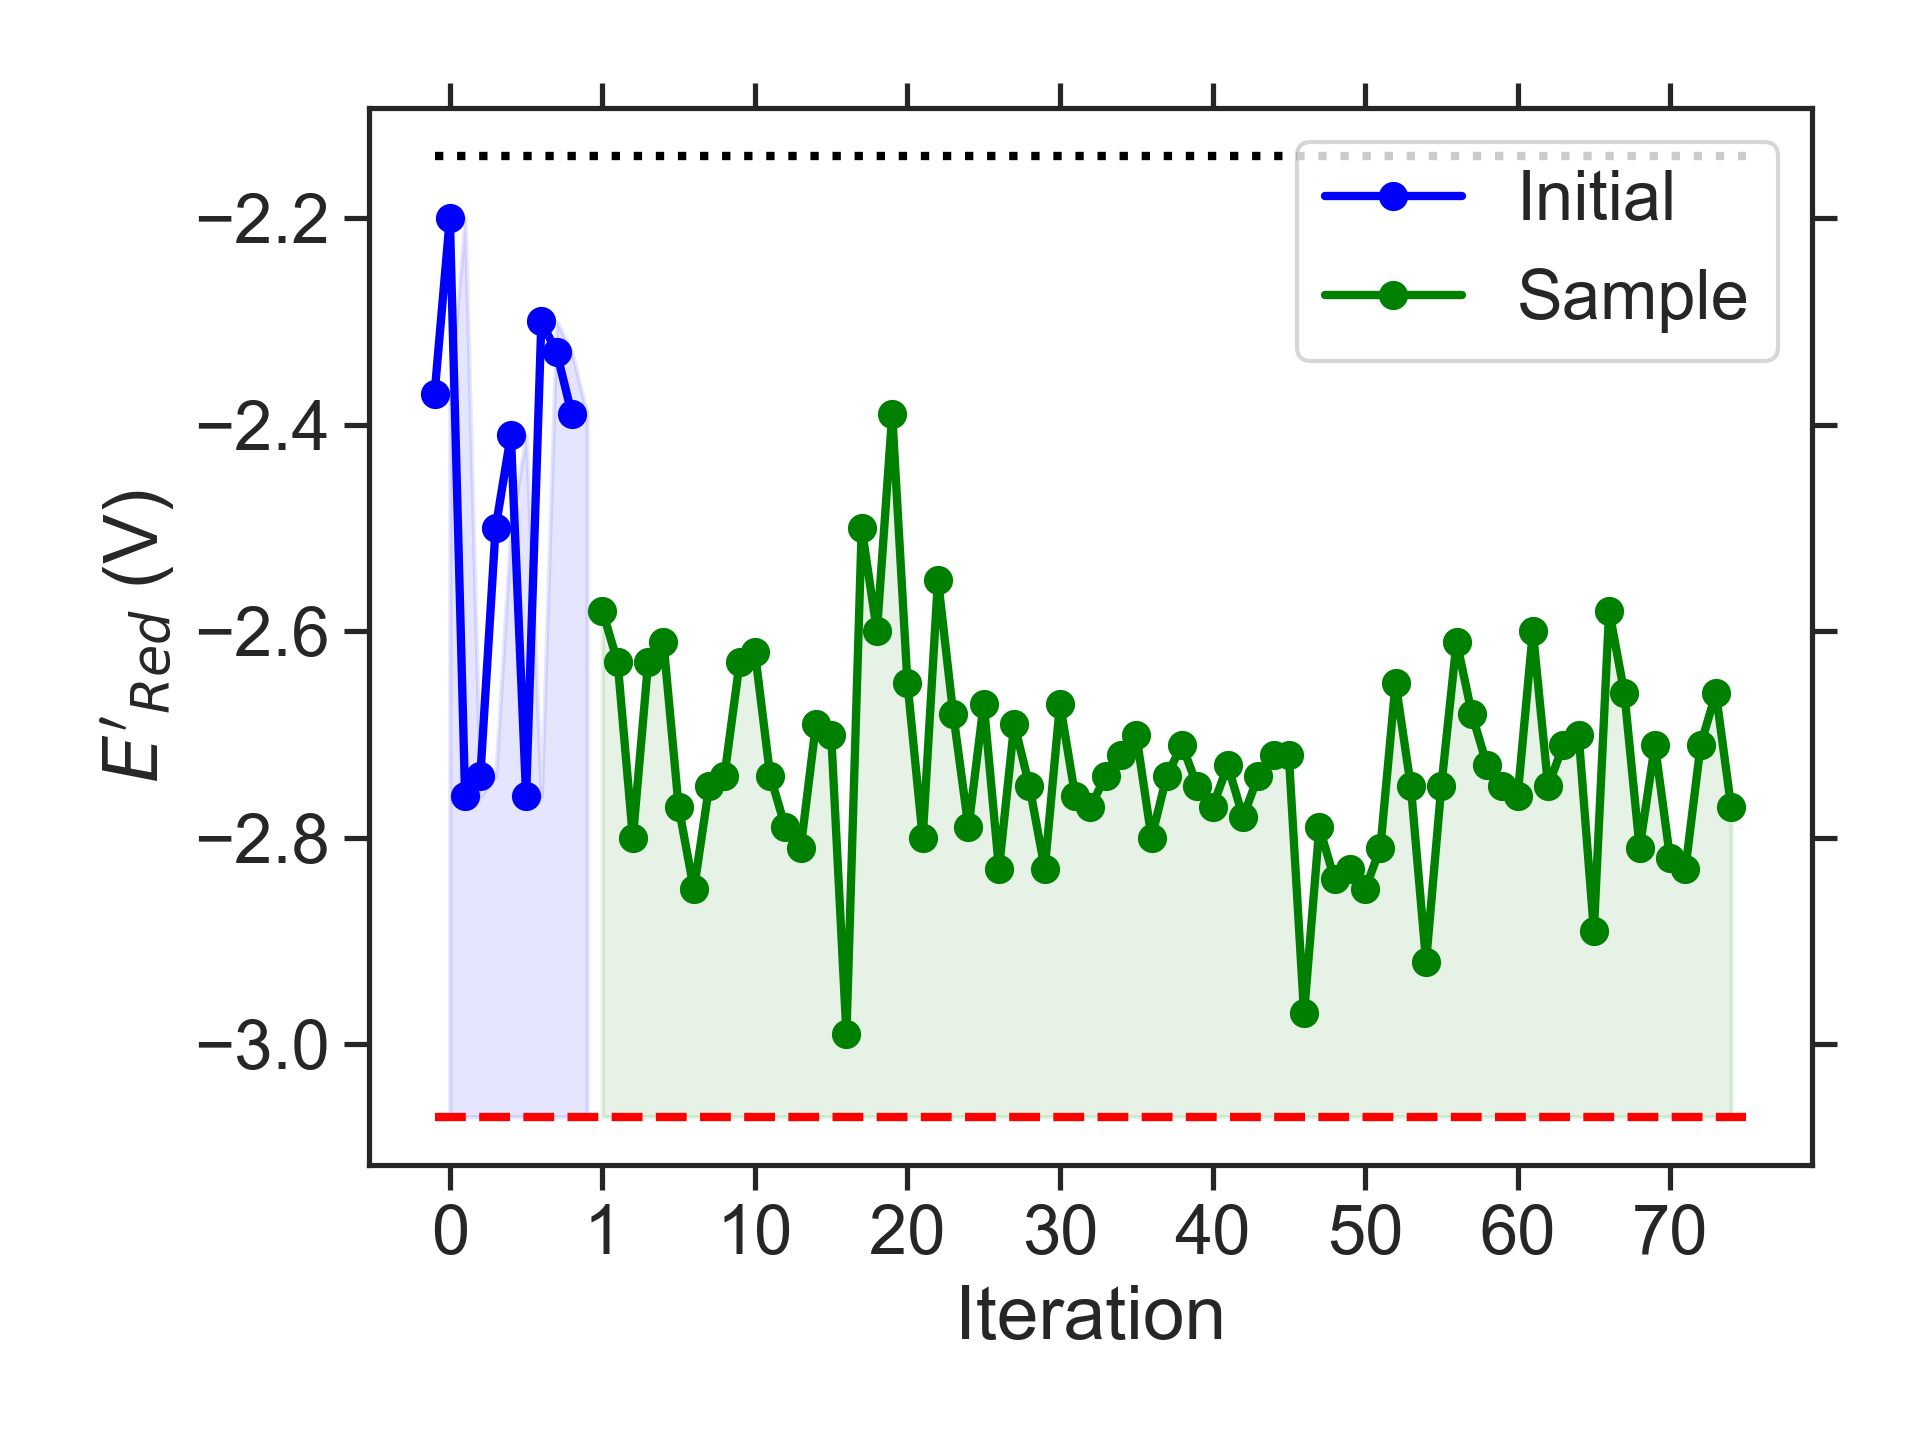

The table this chart was drawn from, first rows:
batch, Iteration, SMILES, Ered
initial, 0, CCCCc1cc(NCC)c2nsnc2c1, -2.37
initial, 1, CC(C)/C([O-])=[NH+]\c1c2c(cc3nsnc13)C1CC…, -2.20
initial, 2, CCN1CN(C)c2c1cc1nsnc1c2NCC(C)C, -2.76
initial, 3, CCCN1CN(CC)c2cc3nsnc3c(NC)c21, -2.74
initial, 4, CNc1c2c(cc3nsnc13)N(C)CCN2CC(C)C, -2.50
initial, 5, CCC1COc2c1c(C)c1nsnc1c2C, -2.41
initial, 6, CCCCN1CN(C)c2c1cc1nsnc1c2NC, -2.76
initial, 7, CCOc1cc2nsnc2c(OC)c1OC, -2.30
initial, 8, Cc1cc(CC(C)C)c(C)c2nsnc12, -2.33
initial, 9, CCC1Cc2c3c(c4nsnc4c2N1)CCC3, -2.39
sample, 1, CCCNc1c2c(c(C)c3nsnc13)N(C)CN2C, -2.58
sample, 2, CCCN1CN(C)c2c1cc1nsnc1c2NC(C)C, -2.63
sample, 3, CCCNc1c2c(cc3nsnc13)N(CC)CN2C, -2.80
sample, 4, CCCN1CN(C)c2c1cc1nsnc1c2NCC, -2.63
sample, 5, CNc1c2c(cc3nsnc13)N(CC(C)C)CN2C, -2.61
sample, 6, CCCCN1CN(CC)c2cc3nsnc3c(NC)c21, -2.77
sample, 7, CCCCN1CN(C)c2c1cc1nsnc1c2NCC, -2.85
sample, 8, CCNc1c2c(cc3nsnc13)N(C)CN2CC(C)C, -2.75
sample, 9, CCCCNc1c2c(cc3nsnc13)N(C)CN2CC, -2.74
sample, 10, CCCNc1c2c(cc3nsnc13)N(C(C)C)CN2C, -2.63
sample, 11, CCCCN1CN(CCOC)c2cc3nsnc3cc21, -2.62
sample, 12, COCCNc1c2c(cc3nsnc13)N(C)CN2C, -2.74
sample, 13, CCOCCN1CN(CC)c2cc3nsnc3cc21, -2.79
sample, 14, CCCCOc1c2c(cc3nsnc13)N(CC)CN2C, -2.81
sample, 15, CCCOCCN1CN(C)c2cc3nsnc3cc21, -2.69
sample, 16, CCCCOC1N(C)c2cc3nsnc3cc2N1C, -2.70
sample, 17, COCCOC1N(C)c2cc3nsnc3cc2N1C, -2.99
sample, 18, CCOCCN1CCN(C)c2cc3nsnc3c(OC)c21, -2.50
sample, 19, CCN1CN(C)c2c1c(OC)c1nsnc1c2OC, -2.60
sample, 20, CC(C)OCCNc1c2c(cc3nsnc13)OCCO2, -2.39
sample, 21, CC(C)COc1c2c(cc3nsnc13)N(C)CN2C, -2.65
sample, 22, CNc1c2c(cc3nsnc13)N(CCOC)CN2C, -2.80
sample, 23, CNc1c2c(cc3nsnc13)N(C)CN2CCOC, -2.55
sample, 24, CCNc1c2c(c(OC)c3nsnc13)N(C)CN2C, -2.68
sample, 25, CCN1CN(CCN(C)C)c2cc3nsnc3cc21, -2.79
sample, 26, CN(C)CCc1c2c(cc3nsnc13)N(C)CN2C, -2.67
sample, 27, CCCN1CN(CCOC)c2cc3nsnc3cc21, -2.83
sample, 28, COCCc1c2c(cc3nsnc13)N(C)CN2C, -2.69
sample, 29, CCCCN1c2cc3nsnc3cc2N(C)C1OC, -2.75
sample, 30, CCN1CN(CCOC)c2c1cc1nsnc1c2C, -2.83
sample, 31, CCCN1CN(C)c2c1c(OC)c1nsnc1c2C, -2.67
sample, 32, CCCN1CN(C)c2cc3nsnc3c(N(C)C)c21, -2.76
sample, 33, CCCCN1CN(CCC)c2cc3nsnc3cc21, -2.77
sample, 34, CCCCN1CN(CC)c2cc3nsnc3cc21, -2.74
sample, 35, CCCCN1CN(C(C)C)c2cc3nsnc3cc21, -2.72
sample, 36, CCCOC1N(C)c2cc3nsnc3cc2N1CC, -2.70
sample, 37, CCCN1CN(CCC)c2c1cc1nsnc1c2C, -2.80
sample, 38, CCCCN1CN(C)c2c1cc1nsnc1c2CCC, -2.74
sample, 39, CCCCN1CN(CC)c2c1cc1nsnc1c2C, -2.71
sample, 40, CCCCN1c2cc3nsnc3cc2N(CC)C1OC, -2.75
sample, 41, CCCOC1N(CC)c2cc3nsnc3cc2N1CC, -2.77
sample, 42, CCCN1c2cc3nsnc3cc2N(C)C1OC(C)C, -2.73
sample, 43, CCCCN1CN(CC(C)C)c2cc3nsnc3cc21, -2.78
sample, 44, CCCN1CN(C(C)CC)c2cc3nsnc3cc21, -2.74
sample, 45, CCCCN1CN(CCCC)c2cc3nsnc3cc21, -2.72
sample, 46, CCCN1CN(C(C)CC)c2cc3nsnc3c(C)c21, -2.72
sample, 47, CCCCN1CN(CCC)c2cc3nsnc3c(C)c21, -2.97
sample, 48, CCCCN1CN(C(C)C)c2cc3nsnc3c(C)c21, -2.79
sample, 49, CCCCN1CN(C(C)C)c2c1cc1nsnc1c2C, -2.84
sample, 50, CCCc1c2c(cc3nsnc13)N(CC(C)C)CN2C, -2.83
... 25 more rows
